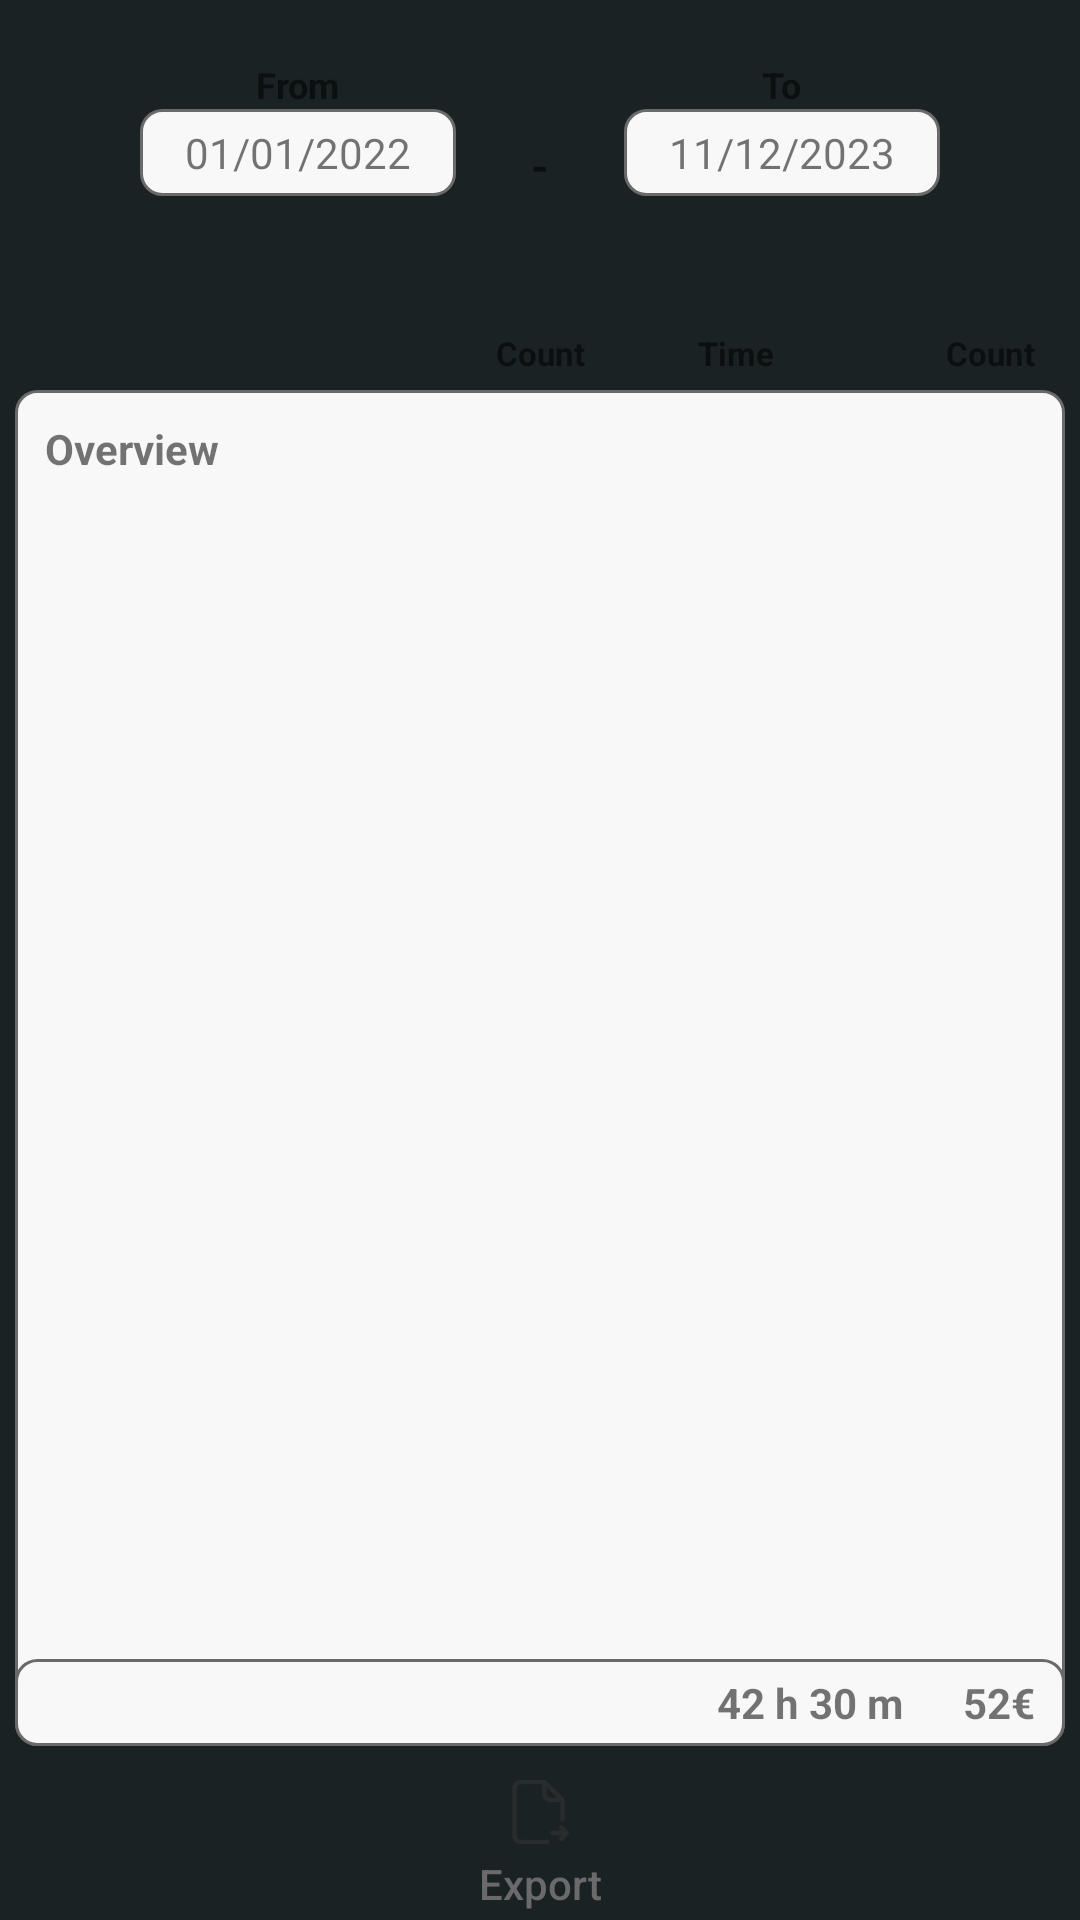

This screen was rendered from an Android layout file. Write that file and the resources it references.
<!-- AndroidManifest.xml: application theme Theme.ShiftCalendar -->
<!-- res/layout/fragment_range_selector.xml -->
<?xml version="1.0" encoding="utf-8"?>
<LinearLayout xmlns:android="http://schemas.android.com/apk/res/android"
    android:layout_width="match_parent"
    android:layout_height="match_parent"
    xmlns:app="http://schemas.android.com/apk/res-auto"
    android:orientation="vertical"
    android:gravity="center_horizontal"
    android:weightSum="1">

    <LinearLayout
        android:id="@+id/rangeLayout"
        android:layout_width="wrap_content"
        android:layout_height="wrap_content"
        android:layout_marginVertical="20dp">

        <LinearLayout
            android:layout_width="wrap_content"
            android:layout_height="wrap_content"
            android:orientation="vertical">

            <TextView
                android:layout_width="wrap_content"
                android:layout_height="wrap_content"
                android:text="From"
                android:textSize="12dp"
                android:textStyle="bold"
                android:layout_gravity="center" />

            <TextView
                android:id="@+id/fromTextView"
                android:layout_width="wrap_content"
                android:layout_height="wrap_content"
                android:text="01/01/2022"
                android:paddingHorizontal="15dp"
                android:paddingVertical="5dp"
                android:layout_gravity="center"
                android:background="@drawable/rounded_gray_view"/>

        </LinearLayout>

        <TextView
            android:layout_width="wrap_content"
            android:layout_height="wrap_content"
            android:layout_margin="25dp"
            android:text="-"
            android:textSize="15dp"
            android:textStyle="bold"/>

        <LinearLayout
            android:layout_width="wrap_content"
            android:layout_height="wrap_content"
            android:orientation="vertical">

            <TextView
                android:layout_width="wrap_content"
                android:layout_height="wrap_content"
                android:text="To"
                android:textSize="12dp"
                android:textStyle="bold"
                android:layout_gravity="center" />

            <TextView
                android:id="@+id/toTextView"
                android:layout_width="wrap_content"
                android:layout_height="wrap_content"
                android:text="11/12/2023"
                android:paddingHorizontal="15dp"
                android:paddingVertical="5dp"
                android:layout_gravity="center"
                android:background="@drawable/rounded_gray_view"/>

        </LinearLayout>

    </LinearLayout>

    <androidx.constraintlayout.widget.ConstraintLayout
        android:layout_width="match_parent"
        android:layout_height="wrap_content">

        <TextView
            android:id="@+id/count"
            android:layout_width="wrap_content"
            android:layout_height="wrap_content"
            app:layout_constraintStart_toStartOf="parent"
            app:layout_constraintEnd_toEndOf="parent"
            app:layout_constraintTop_toTopOf="parent"
            app:layout_constraintBottom_toBottomOf="parent"
            android:text="Count"
            android:textSize="11dp"
            android:textStyle="bold"/>

        <TextView
            android:id="@+id/time"
            android:layout_width="wrap_content"
            android:layout_height="wrap_content"
            app:layout_constraintStart_toEndOf="@id/count"
            app:layout_constraintEnd_toStartOf="@id/extraTime"
            app:layout_constraintTop_toTopOf="parent"
            app:layout_constraintBottom_toBottomOf="parent"
            android:text="Time"
            android:textSize="11dp"
            android:textStyle="bold"
            android:layout_marginEnd="20dp"/>

        <TextView
            android:id="@+id/extraTime"
            android:layout_width="wrap_content"
            android:layout_height="wrap_content"
            app:layout_constraintEnd_toEndOf="parent"
            app:layout_constraintTop_toTopOf="parent"
            app:layout_constraintBottom_toBottomOf="parent"
            android:text="Count"
            android:textSize="11dp"
            android:textStyle="bold"
            android:layout_marginEnd="15dp"/>

    </androidx.constraintlayout.widget.ConstraintLayout>

    <androidx.recyclerview.widget.RecyclerView
        android:id="@+id/shiftRecyclerView"
        android:layout_width="match_parent"
        android:layout_height="wrap_content"/>

    <LinearLayout
        android:id="@+id/rangeOverviewLayout"
        android:layout_width="match_parent"
        android:layout_height="0dp"
        android:background="@drawable/rounded_gray_view"
        android:layout_margin="5dp"
        android:orientation="vertical"
        android:layout_weight="1">

        <TextView
            android:layout_width="wrap_content"
            android:layout_height="wrap_content"
            android:text="Overview"
            android:textStyle="bold"
            android:layout_margin="10dp"/>

        <androidx.recyclerview.widget.RecyclerView
            android:id="@+id/shiftDayRecyclerView"
            android:layout_width="match_parent"
            android:layout_height="0dp"
            android:layout_weight="1"/>

        <LinearLayout
            android:id="@+id/rangeTotalValuesLayout"
            android:layout_width="match_parent"
            android:layout_height="wrap_content"
            android:orientation="horizontal"
            android:background="@drawable/rounded_gray_view"
            android:gravity="end"
            android:paddingHorizontal="10dp"
            android:paddingVertical="5dp">

            <TextView
                android:id="@+id/totalHours"
                android:layout_width="wrap_content"
                android:layout_height="wrap_content"
                android:text="42 h 30 m"
                android:textStyle="bold"
                android:layout_marginEnd="20dp"/>

            <TextView
                android:id="@+id/totalExtraIncome"
                android:layout_width="wrap_content"
                android:layout_height="wrap_content"
                android:text="52€"
                android:textStyle="bold"/>

        </LinearLayout>

    </LinearLayout>

    <Button
        android:id="@+id/exportRangeButton"
        android:layout_width="wrap_content"
        android:layout_height="wrap_content"
        android:layout_gravity="center"
        android:layout_marginTop="5dp"
        android:background="@android:color/transparent"
        android:drawableTop="@drawable/ic_file_export"
        android:textAllCaps="false"
        android:text="Export"
        android:textColor="@color/light_grey"/>

</LinearLayout>
<!-- resources referenced by this layout -->
<resources>
  <color name="light_grey">#6A6A6A</color>
  <!-- drawable ic_file_export: png bitmap (drawable-hdpi, 550 bytes) -->
  <!-- drawable rounded_gray_view (drawable) -->
  <?xml version="1.0" encoding="utf-8"?>
  <shape xmlns:android="http://schemas.android.com/apk/res/android"
      android:shape="rectangle" >
  
      <stroke android:color="@color/light_grey" android:width="1dp"/>
      <solid android:color="@color/darker_white" />
  
      <corners android:radius="7dp" />
  
  </shape>
  <style name="Theme.ShiftCalendar" parent="Theme.MaterialComponents.Light.NoActionBar">
          <item name="colorPrimary">@color/colorPrimary</item>
          <item name="colorSecondary">@color/colorSecondary</item>
          <item name="android:colorBackground">@color/colorBackground</item>
          <item name="colorError">@color/red</item>
  
          
          <item name="colorPrimaryDark">@color/colorPrimary</item>
          <item name="colorAccent">@color/colorSecondary</item>
      </style>
  <color name="darker_white">#F8F8F8</color>
  <color name="colorPrimary">#0EF6CC</color>
  <color name="colorSecondary">#3A4F50</color>
  <color name="colorBackground">#1B2223</color>
  <color name="red">#FF0505</color>
</resources>
